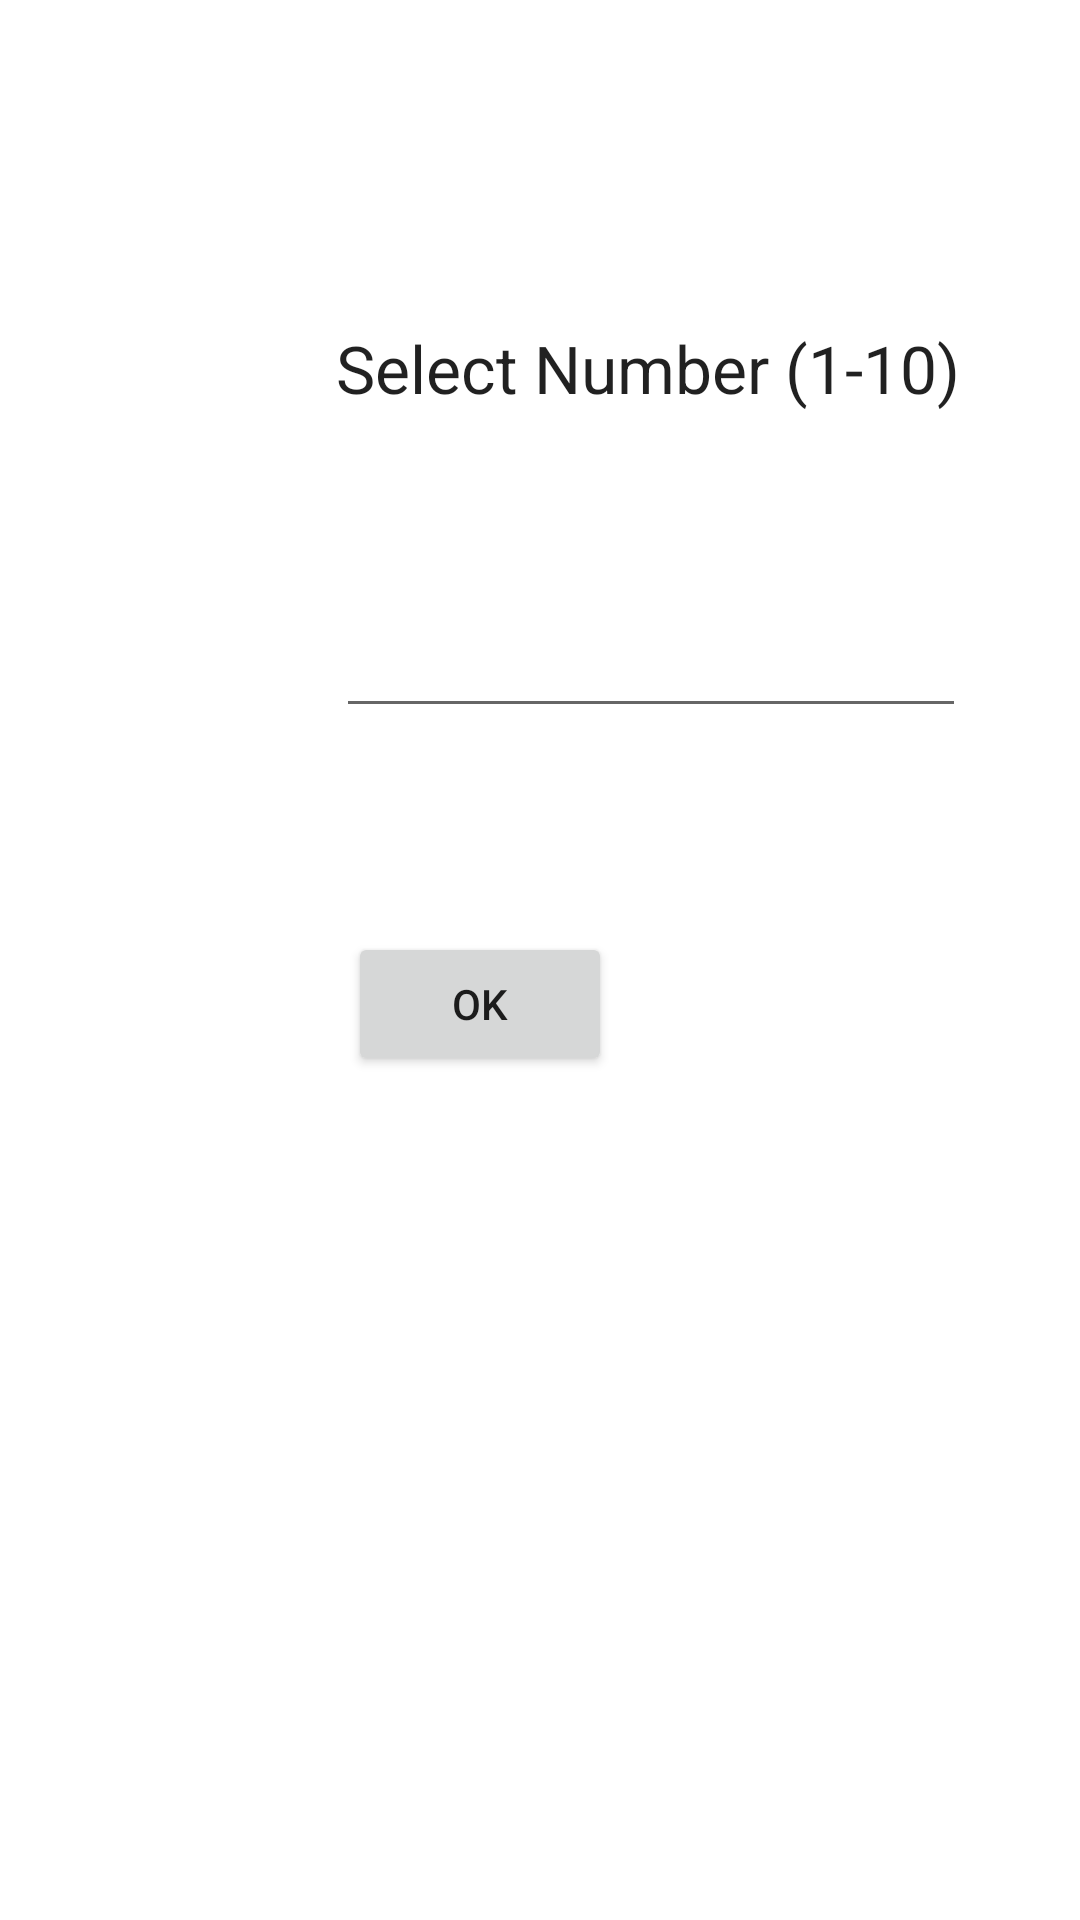

Layout XML and referenced resources for this Android screen:
<!-- AndroidManifest.xml: application theme Theme.Test0304 -->
<!-- res/layout/activity_main.xml -->
<?xml version="1.0" encoding="utf-8"?>
<androidx.constraintlayout.widget.ConstraintLayout xmlns:android="http://schemas.android.com/apk/res/android"
    xmlns:app="http://schemas.android.com/apk/res-auto"
    xmlns:tools="http://schemas.android.com/tools"
    android:layout_width="match_parent"
    android:layout_height="match_parent"
    tools:context=".MainActivity">

    <TextView
        android:id="@+id/textView"
        android:layout_width="wrap_content"
        android:layout_height="wrap_content"
        android:layout_marginLeft="112dp"
        android:layout_marginTop="108dp"
        android:text="@string/select_number"
        android:textAppearance="@style/TextAppearance.AppCompat.Large"
        app:layout_constraintLeft_toLeftOf="parent"
        app:layout_constraintTop_toTopOf="parent" />

    <EditText
        android:id="@+id/ed_num"
        android:layout_width="wrap_content"
        android:layout_height="wrap_content"
        android:layout_marginTop="64dp"
        android:ems="10"
        android:inputType="numberDecimal"
        app:layout_constraintStart_toStartOf="@+id/textView"
        app:layout_constraintTop_toBottomOf="@+id/textView" />

    <Button
        android:id="@+id/b_ok"
        android:layout_width="wrap_content"
        android:layout_height="wrap_content"
        android:layout_marginStart="116dp"
        android:layout_marginTop="68dp"
        android:onClick="go"
        android:text="@string/ok"
        app:layout_constraintStart_toStartOf="parent"
        app:layout_constraintTop_toBottomOf="@+id/ed_num" />

</androidx.constraintlayout.widget.ConstraintLayout>
<!-- resources referenced by this layout -->
<resources>
  <string name="ok">OK</string>
  <string name="select_number">Select Number (1-10)</string>
  <style name="Theme.Test0304" parent="Theme.MaterialComponents.DayNight.DarkActionBar">
          
          <item name="colorPrimary">@color/purple_500</item>
          <item name="colorPrimaryVariant">@color/purple_700</item>
          <item name="colorOnPrimary">@color/white</item>
          
          <item name="colorSecondary">@color/teal_200</item>
          <item name="colorSecondaryVariant">@color/teal_700</item>
          <item name="colorOnSecondary">@color/black</item>
          
          <item name="android:statusBarColor" tools:targetApi="l">?attr/colorPrimaryVariant</item>
          
      </style>
  <!-- not gathered from this repository: default colours our renderer supplied (Android Studio template values) -->
  <color name="purple_500">#FF6200EE</color>
  <color name="purple_700">#FF3700B3</color>
  <color name="teal_200">#FF03DAC5</color>
  <color name="teal_700">#FF018786</color>
  <color name="black">#FF000000</color>
  <color name="white">#FFFFFFFF</color>
</resources>
